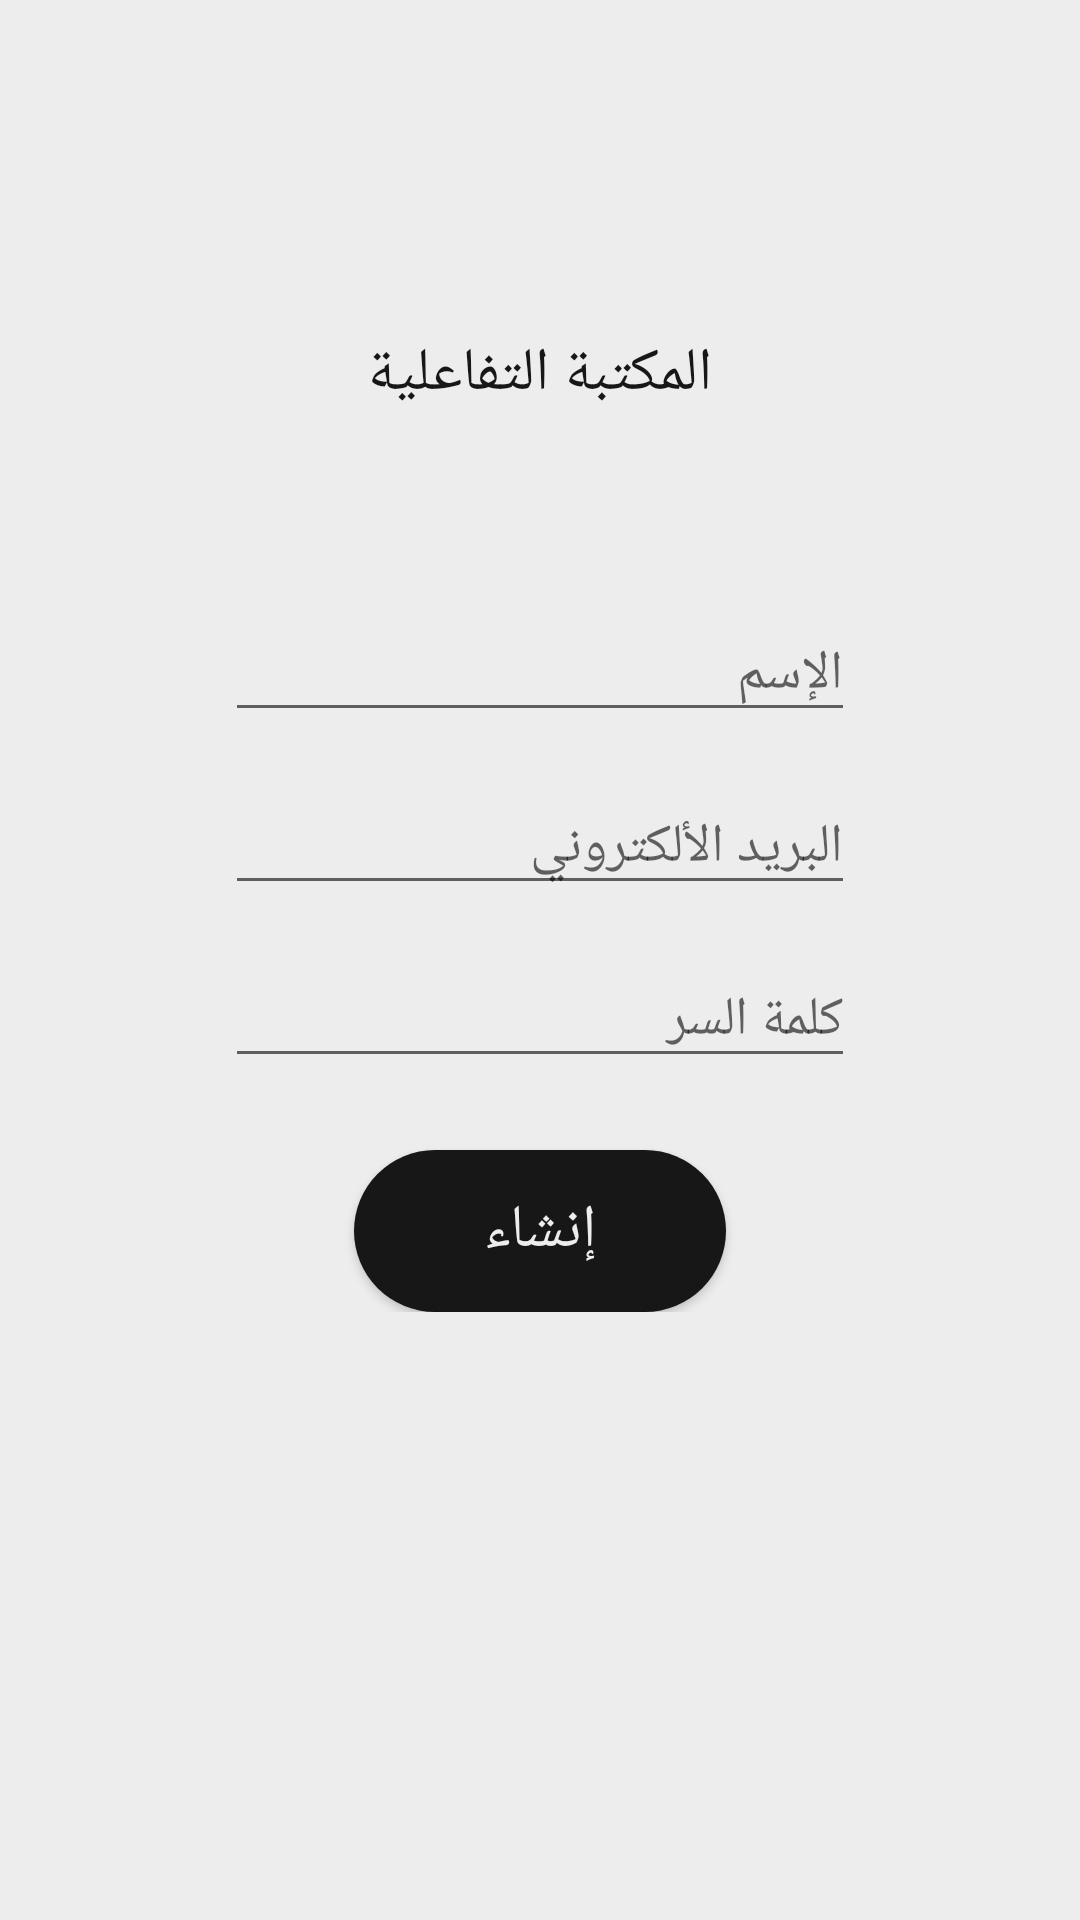

This screen was rendered from an Android layout file. Write that file and the resources it references.
<!-- AndroidManifest.xml: application theme Theme.Library -->
<!-- res/layout/activity_register.xml -->
<?xml version="1.0" encoding="utf-8"?>
<RelativeLayout
    xmlns:android="http://schemas.android.com/apk/res/android"
    xmlns:app="http://schemas.android.com/apk/res-auto"
    xmlns:tools="http://schemas.android.com/tools"
    android:background="@color/main_white"
    android:layout_width="match_parent"
    android:layout_height="match_parent">
    <TextView
        android:id="@+id/textView"
        android:layout_width="wrap_content"
        android:layout_height="wrap_content"
        android:text="المكتبة التفاعلية"
        android:fontFamily="@font/notokufiarabic_medium"
        android:textColor="@color/colorPrimaryDark"
        android:textSize="20sp"
        android:layout_above="@id/layout"
        android:layout_marginBottom="64dp"
        android:layout_centerHorizontal="true"
        app:layout_constraintEnd_toEndOf="parent"
        app:layout_constraintStart_toStartOf="parent"
        app:layout_constraintTop_toTopOf="parent" />

    <ProgressBar
        android:layout_width="wrap_content"
        android:layout_height="wrap_content"
        android:id="@+id/progressBar"
        android:visibility="gone"
        android:layout_centerInParent="true"/>

    <androidx.constraintlayout.widget.ConstraintLayout
        android:id="@+id/layout"
        android:layout_width="match_parent"
        android:layout_height="wrap_content"
        android:layout_centerInParent="true"
        tools:context=".RegisterActivity">

        <EditText
            android:id="@+id/name_edit_text_register"
            android:layout_width="wrap_content"
            android:layout_height="wrap_content"
            android:ems="10"
            android:inputType="textPersonName"
            android:hint="الإسم"
            android:fontFamily="@font/notokufiarabic_regular"
            app:layout_constraintEnd_toEndOf="parent"
            app:layout_constraintStart_toStartOf="parent"
            app:layout_constraintTop_toTopOf="parent" />

        <EditText
            android:id="@+id/email_login"
            android:layout_width="wrap_content"
            android:layout_height="wrap_content"
            android:layout_marginTop="16dp"
            android:ems="10"
            android:fontFamily="@font/notokufiarabic_regular"
            android:hint="البريد الألكتروني"
            android:inputType="textEmailAddress"
            app:layout_constraintEnd_toEndOf="parent"
            app:layout_constraintStart_toStartOf="parent"
            app:layout_constraintTop_toBottomOf="@+id/name_edit_text_register" />

        <EditText
            android:id="@+id/password_login"
            android:layout_width="wrap_content"
            android:layout_height="wrap_content"
            android:layout_marginTop="16dp"
            android:ems="10"
            android:fontFamily="@font/notokufiarabic_regular"
            android:hint="كلمة السر"
            android:inputType="textPassword"
            android:textAlignment="textEnd"
            app:layout_constraintEnd_toEndOf="parent"
            app:layout_constraintStart_toStartOf="parent"
            app:layout_constraintTop_toBottomOf="@+id/email_login" />

        <Button
            android:id="@+id/register_btn"
            android:layout_width="124dp"
            android:layout_height="54dp"
            android:layout_marginTop="24dp"
            android:background="@drawable/btn_bg"
            android:fontFamily="@font/notokufiarabic_medium"
            android:text="إنشاء"
            android:onClick="register"
            android:textColor="@color/main_white"
            android:textSize="20sp"
            app:layout_constraintEnd_toEndOf="parent"
            app:layout_constraintStart_toStartOf="parent"
            app:layout_constraintTop_toBottomOf="@+id/password_login" />
    </androidx.constraintlayout.widget.ConstraintLayout>

</RelativeLayout>
<!-- resources referenced by this layout -->
<resources>
  <color name="colorPrimaryDark">#171717</color>
  <color name="main_white">#EDEDED</color>
  <!-- drawable btn_bg (drawable) -->
  <?xml version="1.0" encoding="utf-8"?>
  <shape xmlns:android="http://schemas.android.com/apk/res/android" android:shape="rectangle">
  
      <solid android:color="@color/colorPrimaryDark"/>
      <corners android:radius="180dp"/>
  
  </shape>
  <style name="Theme.Library" parent="Theme.MaterialComponents.DayNight.NoActionBar">
          
          <item name="colorPrimary">@color/colorAccent</item>
          <item name="colorPrimaryVariant">@color/colorPrimaryDark</item>
          <item name="colorOnPrimary">@color/white</item>
          
          <item name="colorSecondary">@color/colorAccent</item>
          <item name="colorSecondaryVariant">@color/teal_700</item>
          <item name="colorOnSecondary">@color/black</item>
          
          <item name="android:statusBarColor" tools:targetApi="l">?attr/colorPrimaryVariant</item>
          
      </style>
  <color name="colorAccent">#DA0037</color>
  <color name="white">#FFFFFFFF</color>
  <color name="teal_700">#FF018786</color>
  <color name="black">#12000000</color>
</resources>
